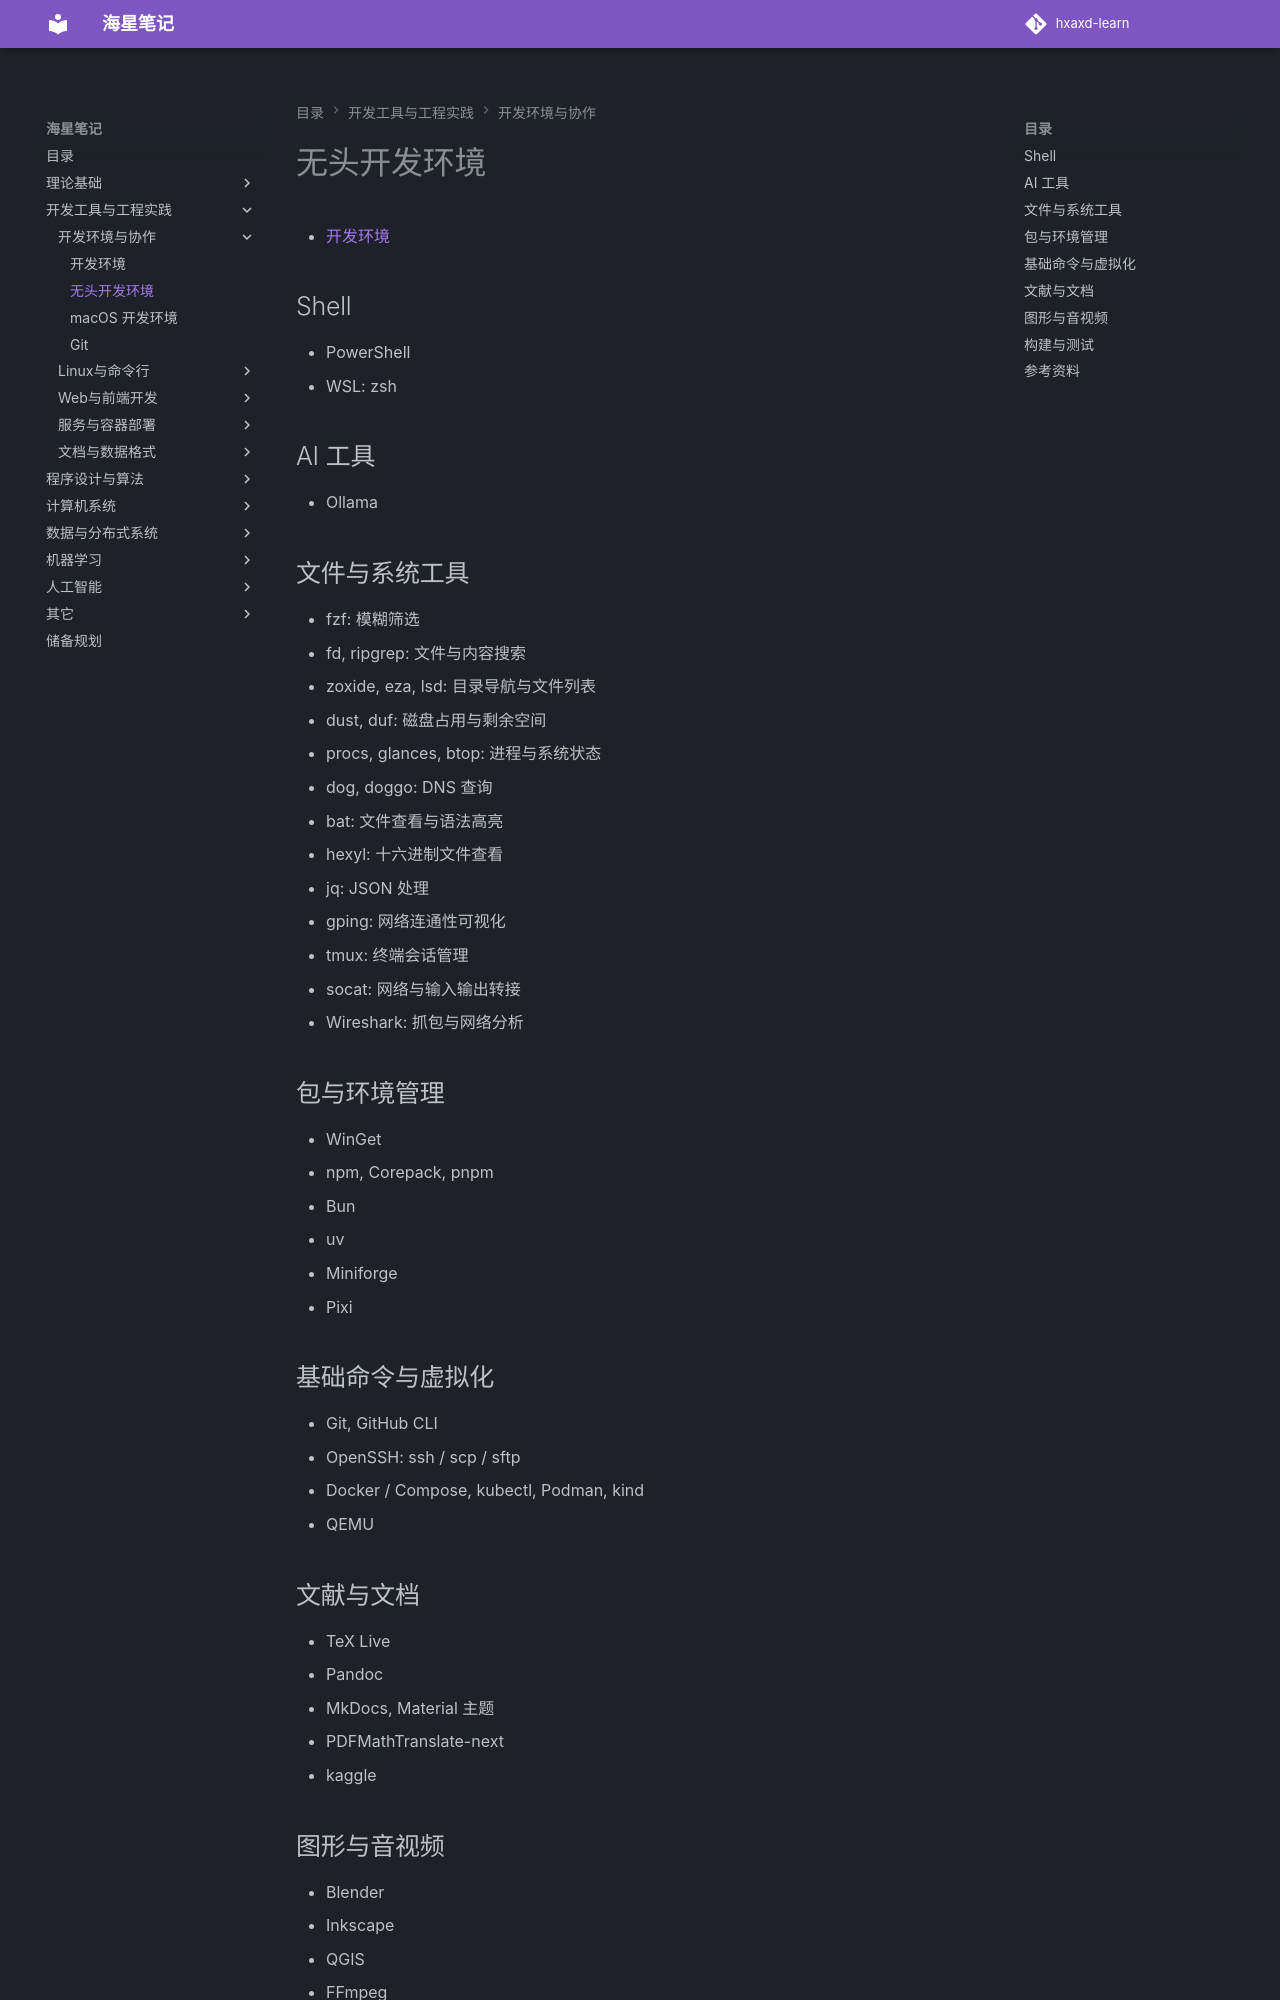

repository: hxaxd/hxaxd-learn · page: 工具/开发环境与协作/无头开发环境/index.html · generator: mkdocs

# 无头开发环境

- [开发环境](开发环境.md)

## Shell

- PowerShell
- WSL: zsh

## AI 工具

- Ollama

## 文件与系统工具

- fzf: 模糊筛选
- fd, ripgrep: 文件与内容搜索
- zoxide, eza, lsd: 目录导航与文件列表
- dust, duf: 磁盘占用与剩余空间
- procs, glances, btop: 进程与系统状态
- dog, doggo: DNS 查询
- bat: 文件查看与语法高亮
- hexyl: 十六进制文件查看
- jq: JSON 处理
- gping: 网络连通性可视化
- tmux: 终端会话管理
- socat: 网络与输入输出转接
- Wireshark: 抓包与网络分析

## 包与环境管理

- WinGet
- npm, Corepack, pnpm
- Bun
- uv
- Miniforge
- Pixi

## 基础命令与虚拟化

- Git, GitHub CLI
- OpenSSH: ssh / scp / sftp
- Docker / Compose, kubectl, Podman, kind
- QEMU

## 文献与文档

- TeX Live
- Pandoc
- MkDocs, Material 主题
- PDFMathTranslate-next
- kaggle
